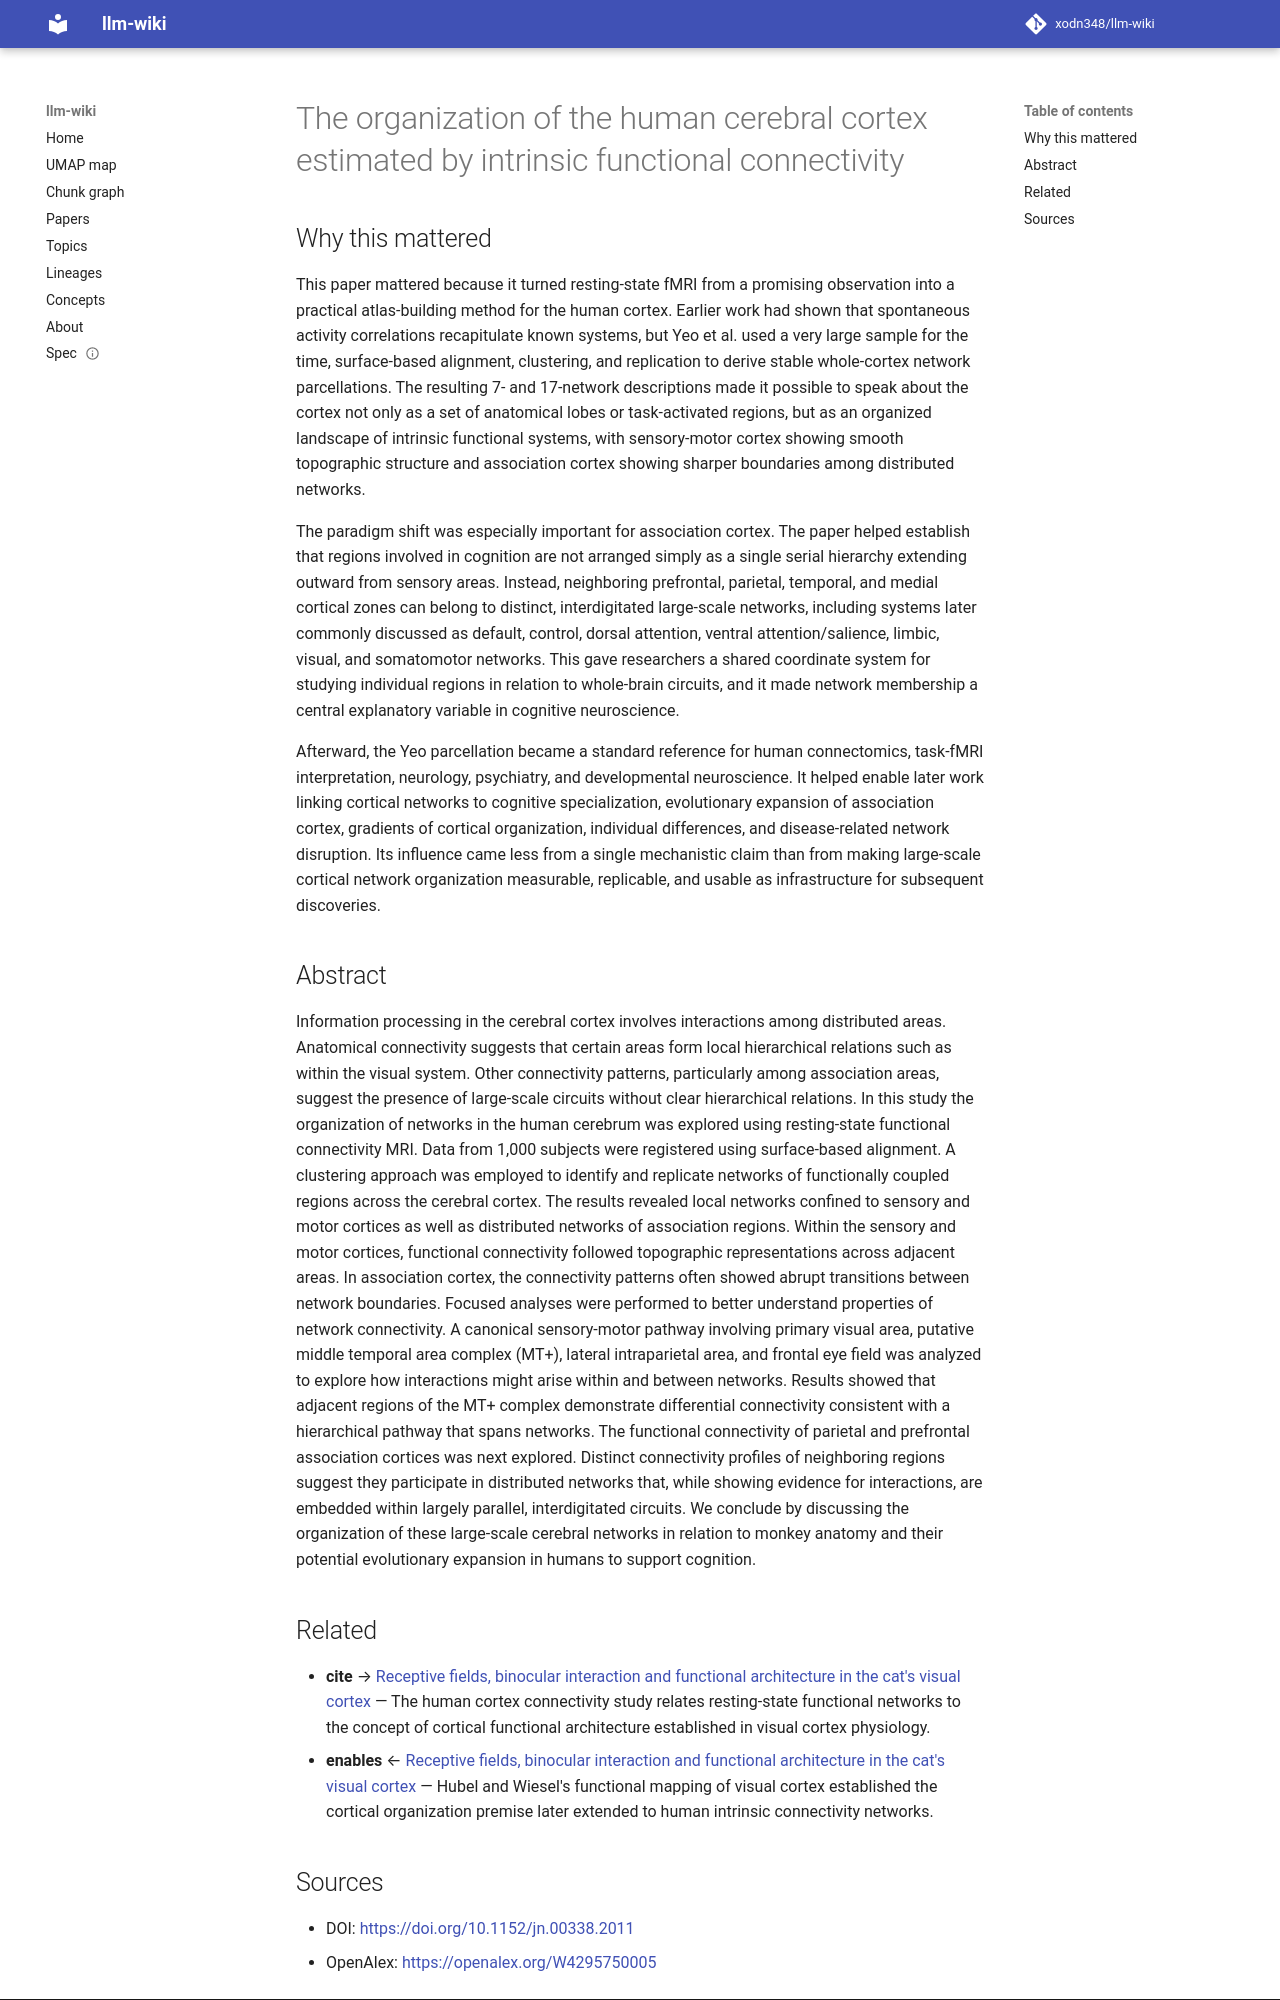

repository: xodn348/llm-wiki · page: paper/10_1152_jn_00338_2011/index.html · generator: mkdocs

---
title: The organization of the human cerebral cortex estimated by intrinsic functional
  connectivity
doi: 10.1152/jn.00338.2011
openalex_id: https://openalex.org/W4295750005
year: 2011
venue: Journal of Neurophysiology
authors: B.T. Thomas Yeo, Fenna M. Krienen, Jorge Sepulcre, Mert R. Sabuncu, Danial
  Lashkari, Marisa O. Hollinshead, Joshua L. Roffman, Jordan W. Smoller
citations: 9668
fleming_tier: true
concepts:
- Neuroscience
- Sensory system
- Frontal eye fields
- Posterior parietal cortex
- Functional connectivity
- Visual cortex
- Cerebrum
- Association (psychology)
- Cerebral cortex
- Psychology
---

# The organization of the human cerebral cortex estimated by intrinsic functional connectivity

## Why this mattered

This paper mattered because it turned resting-state fMRI from a promising observation into a practical atlas-building method for the human cortex. Earlier work had shown that spontaneous activity correlations recapitulate known systems, but Yeo et al. used a very large sample for the time, surface-based alignment, clustering, and replication to derive stable whole-cortex network parcellations. The resulting 7- and 17-network descriptions made it possible to speak about the cortex not only as a set of anatomical lobes or task-activated regions, but as an organized landscape of intrinsic functional systems, with sensory-motor cortex showing smooth topographic structure and association cortex showing sharper boundaries among distributed networks.

The paradigm shift was especially important for association cortex. The paper helped establish that regions involved in cognition are not arranged simply as a single serial hierarchy extending outward from sensory areas. Instead, neighboring prefrontal, parietal, temporal, and medial cortical zones can belong to distinct, interdigitated large-scale networks, including systems later commonly discussed as default, control, dorsal attention, ventral attention/salience, limbic, visual, and somatomotor networks. This gave researchers a shared coordinate system for studying individual regions in relation to whole-brain circuits, and it made network membership a central explanatory variable in cognitive neuroscience.

Afterward, the Yeo parcellation became a standard reference for human connectomics, task-fMRI interpretation, neurology, psychiatry, and developmental neuroscience. It helped enable later work linking cortical networks to cognitive specialization, evolutionary expansion of association cortex, gradients of cortical organization, individual differences, and disease-related network disruption. Its influence came less from a single mechanistic claim than from making large-scale cortical network organization measurable, replicable, and usable as infrastructure for subsequent discoveries.

## Abstract

Information processing in the cerebral cortex involves interactions among distributed areas. Anatomical connectivity suggests that certain areas form local hierarchical relations such as within the visual system. Other connectivity patterns, particularly among association areas, suggest the presence of large-scale circuits without clear hierarchical relations. In this study the organization of networks in the human cerebrum was explored using resting-state functional connectivity MRI. Data from 1,000 subjects were registered using surface-based alignment. A clustering approach was employed to identify and replicate networks of functionally coupled regions across the cerebral cortex. The results revealed local networks confined to sensory and motor cortices as well as distributed networks of association regions. Within the sensory and motor cortices, functional connectivity followed topographic representations across adjacent areas. In association cortex, the connectivity patterns often showed abrupt transitions between network boundaries. Focused analyses were performed to better understand properties of network connectivity. A canonical sensory-motor pathway involving primary visual area, putative middle temporal area complex (MT+), lateral intraparietal area, and frontal eye field was analyzed to explore how interactions might arise within and between networks. Results showed that adjacent regions of the MT+ complex demonstrate differential connectivity consistent with a hierarchical pathway that spans networks. The functional connectivity of parietal and prefrontal association cortices was next explored. Distinct connectivity profiles of neighboring regions suggest they participate in distributed networks that, while showing evidence for interactions, are embedded within largely parallel, interdigitated circuits. We conclude by discussing the organization of these large-scale cerebral networks in relation to monkey anatomy and their potential evolutionary expansion in humans to support cognition.


## Related

- **cite** → [Receptive fields, binocular interaction and functional architecture in the cat's visual cortex](10_1113_jphysiol_1962_sp006837.md) — The human cortex connectivity study relates resting-state functional networks to the concept of cortical functional architecture established in visual cortex physiology.
- **enables** ← [Receptive fields, binocular interaction and functional architecture in the cat's visual cortex](10_1113_jphysiol_1962_sp006837.md) — Hubel and Wiesel's functional mapping of visual cortex established the cortical organization premise later extended to human intrinsic connectivity networks.
